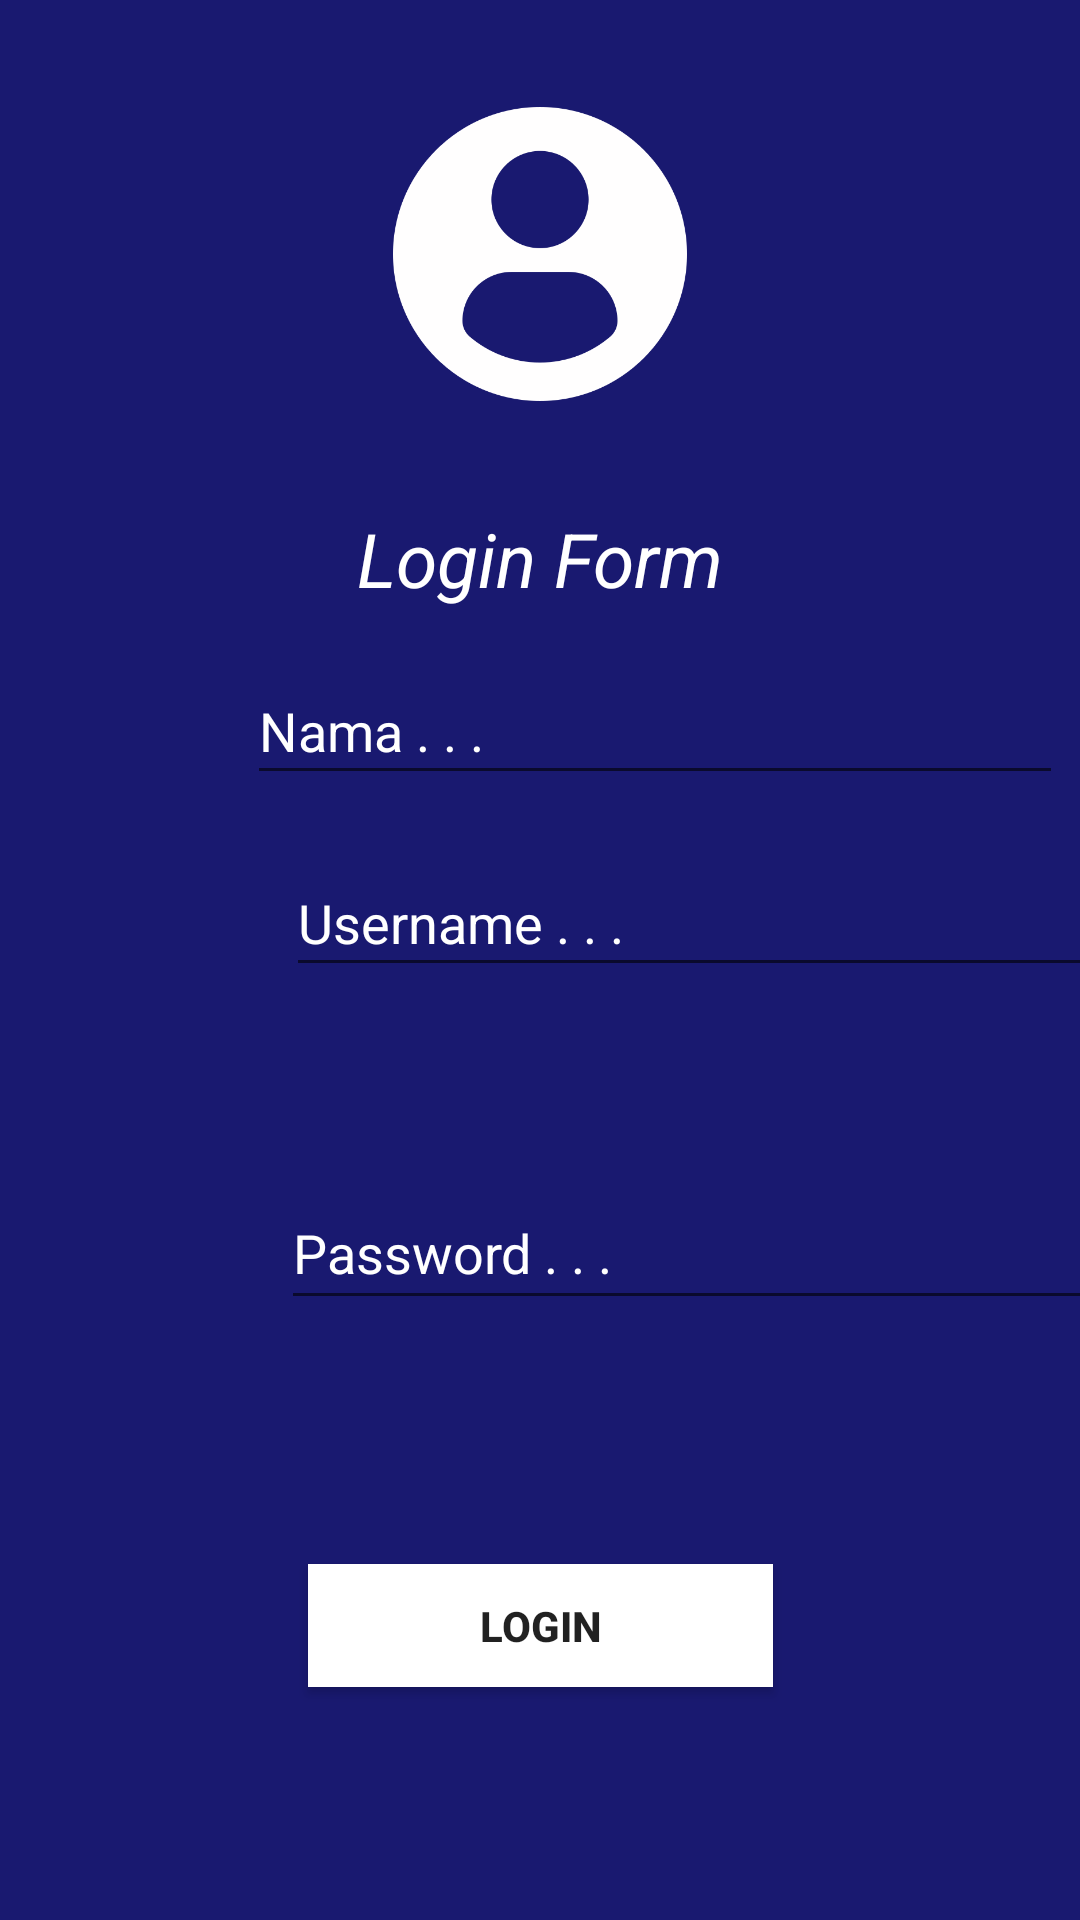

Android layout source for this screen:
<!-- AndroidManifest.xml: application theme AppTheme -->
<!-- res/layout/activity_login.xml -->
<?xml version="1.0" encoding="utf-8"?>
<androidx.constraintlayout.widget.ConstraintLayout xmlns:android="http://schemas.android.com/apk/res/android"
    xmlns:app="http://schemas.android.com/apk/res-auto"
    xmlns:tools="http://schemas.android.com/tools"
    android:layout_width="match_parent"
    android:layout_height="match_parent"
    android:background="@color/bgbiru"
    android:backgroundTintMode="screen"
    tools:context=".LoginActivity">

    <TextView
        android:id="@+id/textView13"
        android:layout_width="wrap_content"
        android:layout_height="wrap_content"
        android:text="Login Form"
        android:textAlignment="center"
        android:textColor="@color/putih"
        android:textSize="25dp"
        android:textStyle="italic"
        app:layout_constraintBottom_toBottomOf="parent"
        app:layout_constraintEnd_toEndOf="parent"
        app:layout_constraintStart_toStartOf="parent"
        app:layout_constraintTop_toTopOf="parent"
        app:layout_constraintVertical_bias="0.279" />

    <TextView
        android:id="@+id/textView14"
        android:layout_width="wrap_content"
        android:layout_height="wrap_content"
        android:layout_marginStart="23dp"
        android:layout_marginTop="326dp"
        android:layout_marginBottom="386dp"
        android:text="Nama"
        android:textSize="17dp"
        android:textStyle="bold"
        android:textColor="@color/putih"
        app:layout_constraintBottom_toBottomOf="parent"
        app:layout_constraintStart_toStartOf="parent"
        app:layout_constraintTop_toTopOf="parent" />

    <TextView
        android:id="@+id/textView15"
        android:layout_width="wrap_content"
        android:layout_height="wrap_content"
        android:layout_marginStart="23dp"
        android:layout_marginTop="384dp"
        android:layout_marginBottom="328dp"
        android:text="Username"
        android:textColor="@color/putih"
        android:textStyle="bold"
        android:textSize="17dp"
        app:layout_constraintBottom_toBottomOf="parent"
        app:layout_constraintStart_toStartOf="parent"
        app:layout_constraintTop_toTopOf="parent" />

    <TextView
        android:id="@+id/textView16"
        android:layout_width="wrap_content"
        android:layout_height="wrap_content"
        android:layout_marginStart="23dp"
        android:layout_marginTop="451dp"
        android:layout_marginBottom="261dp"
        android:text="Password"
        android:textStyle="bold"
        android:textColor="@color/putih"
        android:textSize="17dp"
        app:layout_constraintBottom_toBottomOf="parent"
        app:layout_constraintStart_toStartOf="parent"
        app:layout_constraintTop_toTopOf="parent" />

    <EditText
        android:id="@+id/inname"
        android:layout_width="272dp"
        android:layout_height="46dp"
        android:layout_marginBottom="375dp"
        android:ems="10"
        android:hint="Nama . . ."
        android:inputType="textPersonName"
        android:textColorHint="@color/putih"
        app:layout_constraintBottom_toBottomOf="parent"
        app:layout_constraintEnd_toEndOf="parent"
        app:layout_constraintHorizontal_bias="0.718"
        app:layout_constraintStart_toEndOf="@+id/textView14"
        app:layout_constraintTop_toBottomOf="@+id/textView13"
        app:layout_constraintVertical_bias="1.0" />

    <EditText
        android:id="@+id/inusername"
        android:layout_width="272dp"
        android:layout_height="46dp"
        android:layout_marginBottom="311dp"
        android:ems="10"
        android:hint="Username . . ."
        android:inputType="textPersonName"
        android:textColorHint="@color/putih"
        app:layout_constraintBottom_toBottomOf="parent"
        app:layout_constraintEnd_toEndOf="parent"
        app:layout_constraintHorizontal_bias="0.473"
        app:layout_constraintStart_toEndOf="@+id/textView15"
        app:layout_constraintTop_toBottomOf="@+id/inname"
        app:layout_constraintVertical_bias="1.0" />

    <EditText
        android:id="@+id/inpass"
        android:layout_width="271dp"
        android:layout_height="48dp"
        android:ems="10"
        android:hint="Password . . ."
        android:inputType="textPassword"
        android:textColorHint="@color/putih"
        app:layout_constraintBottom_toTopOf="@+id/inlogin"
        app:layout_constraintEnd_toEndOf="parent"
        app:layout_constraintStart_toEndOf="@+id/textView16"
        app:layout_constraintTop_toBottomOf="@+id/inusername"
        app:layout_constraintVertical_bias="0.437" />

    <Button
        android:id="@+id/inlogin"
        android:layout_width="155dp"
        android:layout_height="41dp"
        android:layout_marginTop="515dp"
        android:background="@color/putih"
        android:onClick="login"
        android:text="Login"
        android:textStyle="bold"
        app:layout_constraintBottom_toBottomOf="parent"
        app:layout_constraintEnd_toEndOf="parent"
        app:layout_constraintStart_toStartOf="parent"
        app:layout_constraintTop_toTopOf="parent"
        app:layout_constraintVertical_bias="0.074" />

    <ImageView
        android:id="@+id/imageView2"
        android:layout_width="114dp"
        android:layout_height="98dp"
        app:layout_constraintBottom_toTopOf="@+id/textView13"
        app:layout_constraintEnd_toEndOf="parent"
        app:layout_constraintStart_toStartOf="parent"
        app:layout_constraintTop_toTopOf="parent"
        app:srcCompat="@drawable/user" />

</androidx.constraintlayout.widget.ConstraintLayout>
<!-- resources referenced by this layout -->
<resources>
  <color name="bgbiru">#191970</color>
  <color name="putih">#FFFFFF</color>
  <!-- drawable user: png bitmap (drawable, 17548 bytes) -->
  <style name="AppTheme" parent="Theme.AppCompat.Light.DarkActionBar">
          
          <item name="colorPrimary">@color/colorPrimary</item>
          <item name="colorPrimaryDark">@color/colorPrimaryDark</item>
          <item name="colorAccent">@color/colorAccent</item>
          <item name="windowActionBar">false</item>
          <item name="windowNoTitle">true</item>
          <item name="android:colorPrimaryDark">#191970</item>
      </style>
  <color name="colorPrimary">#008577</color>
  <color name="colorPrimaryDark">#00574B</color>
  <color name="colorAccent">#D81B60</color>
</resources>
